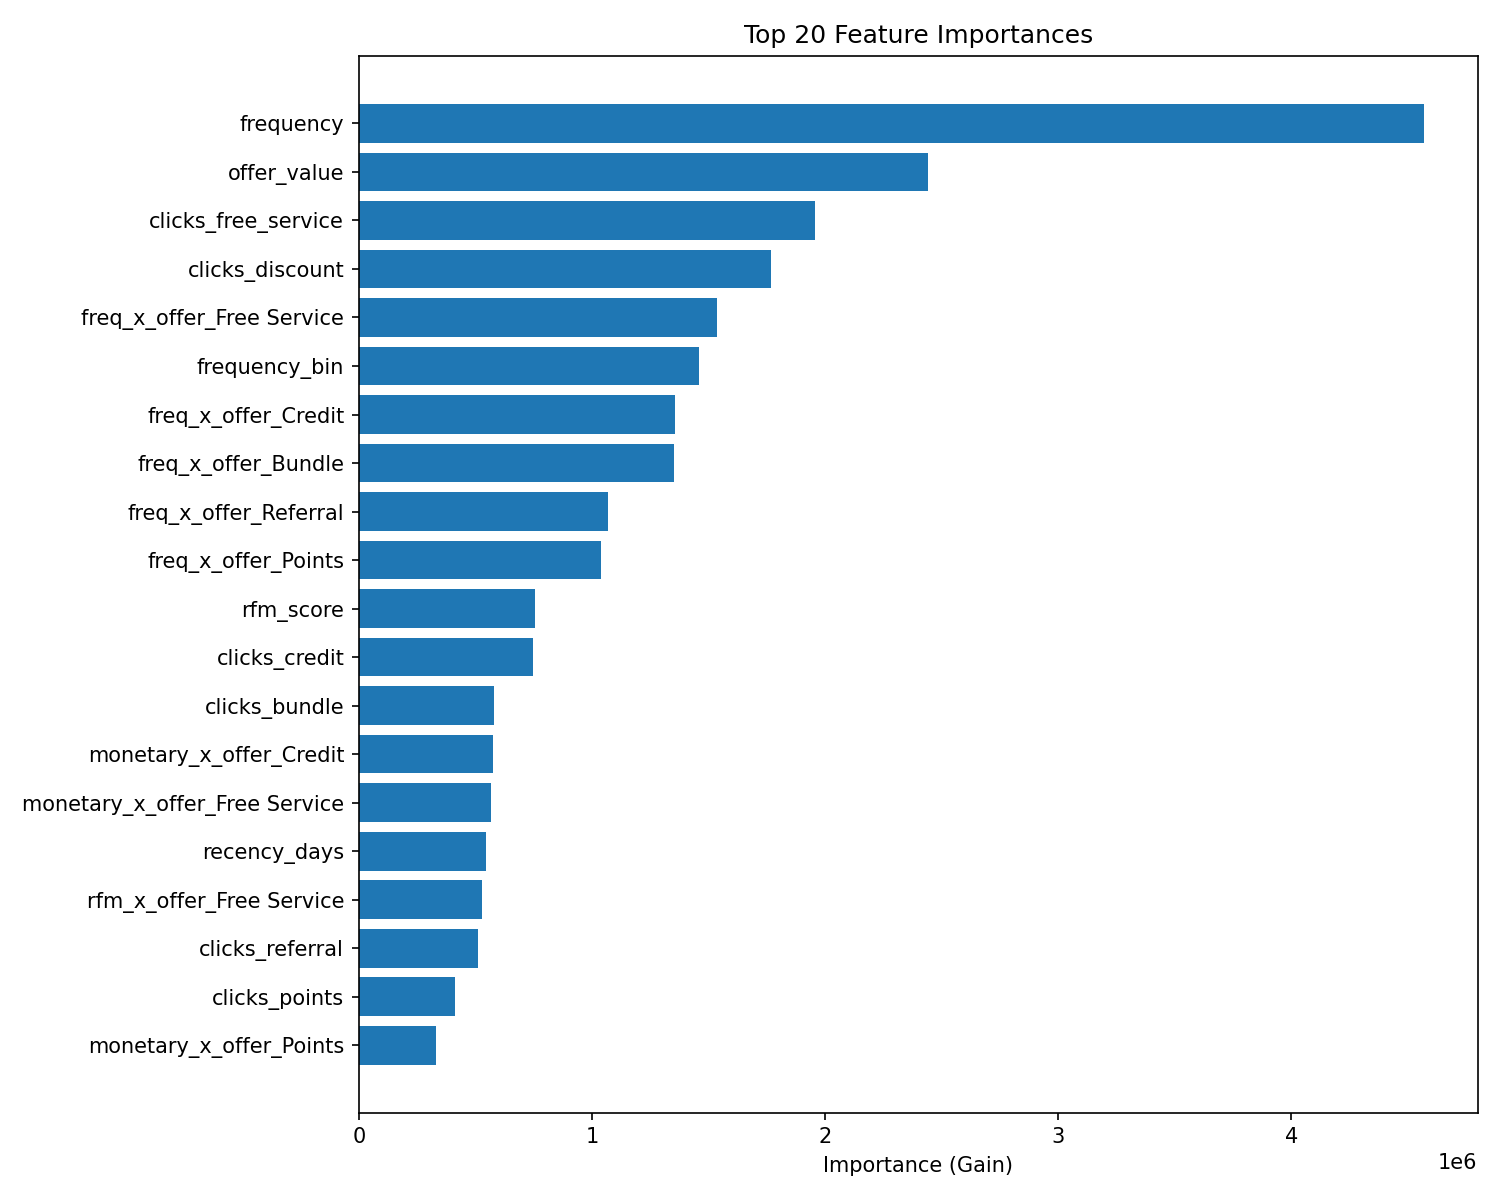

Values plotted in this chart, from the file beside it:
feature, importance
frequency, 4570952
offer_value, 2442917
clicks_free_service, 1958908
clicks_discount, 1769982
freq_x_offer_Free Service, 1536389
frequency_bin, 1459737
freq_x_offer_Credit, 1357604
freq_x_offer_Bundle, 1353145
freq_x_offer_Referral, 1066879
freq_x_offer_Points, 1038768
rfm_score, 756677
clicks_credit, 748791
clicks_bundle, 579512
monetary_x_offer_Credit, 574410
monetary_x_offer_Free Service, 565278
recency_days, 545167
rfm_x_offer_Free Service, 528028
clicks_referral, 512711
clicks_points, 411017
monetary_x_offer_Points, 331764
total_offers_received, 321516
rfm_x_offer_Credit, 319129
monetary_x_offer_Referral, 301408
freq_x_offer_Discount, 235792
monetary_x_offer_Bundle, 204609
recency_x_offer_Referral, 147283
monetary_x_offer_Discount, 128851
rfm_x_offer_Bundle, 121470
is_frequent, 105369
rfm_x_offer_Discount, 101321
isfreq_x_offer_Points, 87465
recency_bin, 77130
rfm_x_offer_Referral, 62032
rfm_x_offer_Points, 61231
isrecent_x_offer_Discount, 54565
recency_x_offer_Points, 47486
recency_x_offer_Free Service, 46315
monetary_avg, 28648
recency_x_offer_Credit, 26459
unique_service_count, 25085
isrecent_x_offer_Referral, 24178
customer_tenure_days, 23537
monetary_total, 21026
isbudget_x_offer_Discount, 20039
recency_x_offer_Discount, 17944
recency_x_offer_Bundle, 17817
monetary_min, 16802
is_lapsed, 12894
monetary_std, 12131
avg_days_between_purchases, 11431
is_lapsed_one_time, 9278
first_purchase_days, 8099
monetary_max, 6037
is_recent, 4516
is_very_recent, 3997
monetary_bin, 3649
isrecent_x_offer_Credit, 3565
pct_spent_repair, 3295
cluster, 3284
pct_spent_diagnostic, 3100
... 34 more rows
